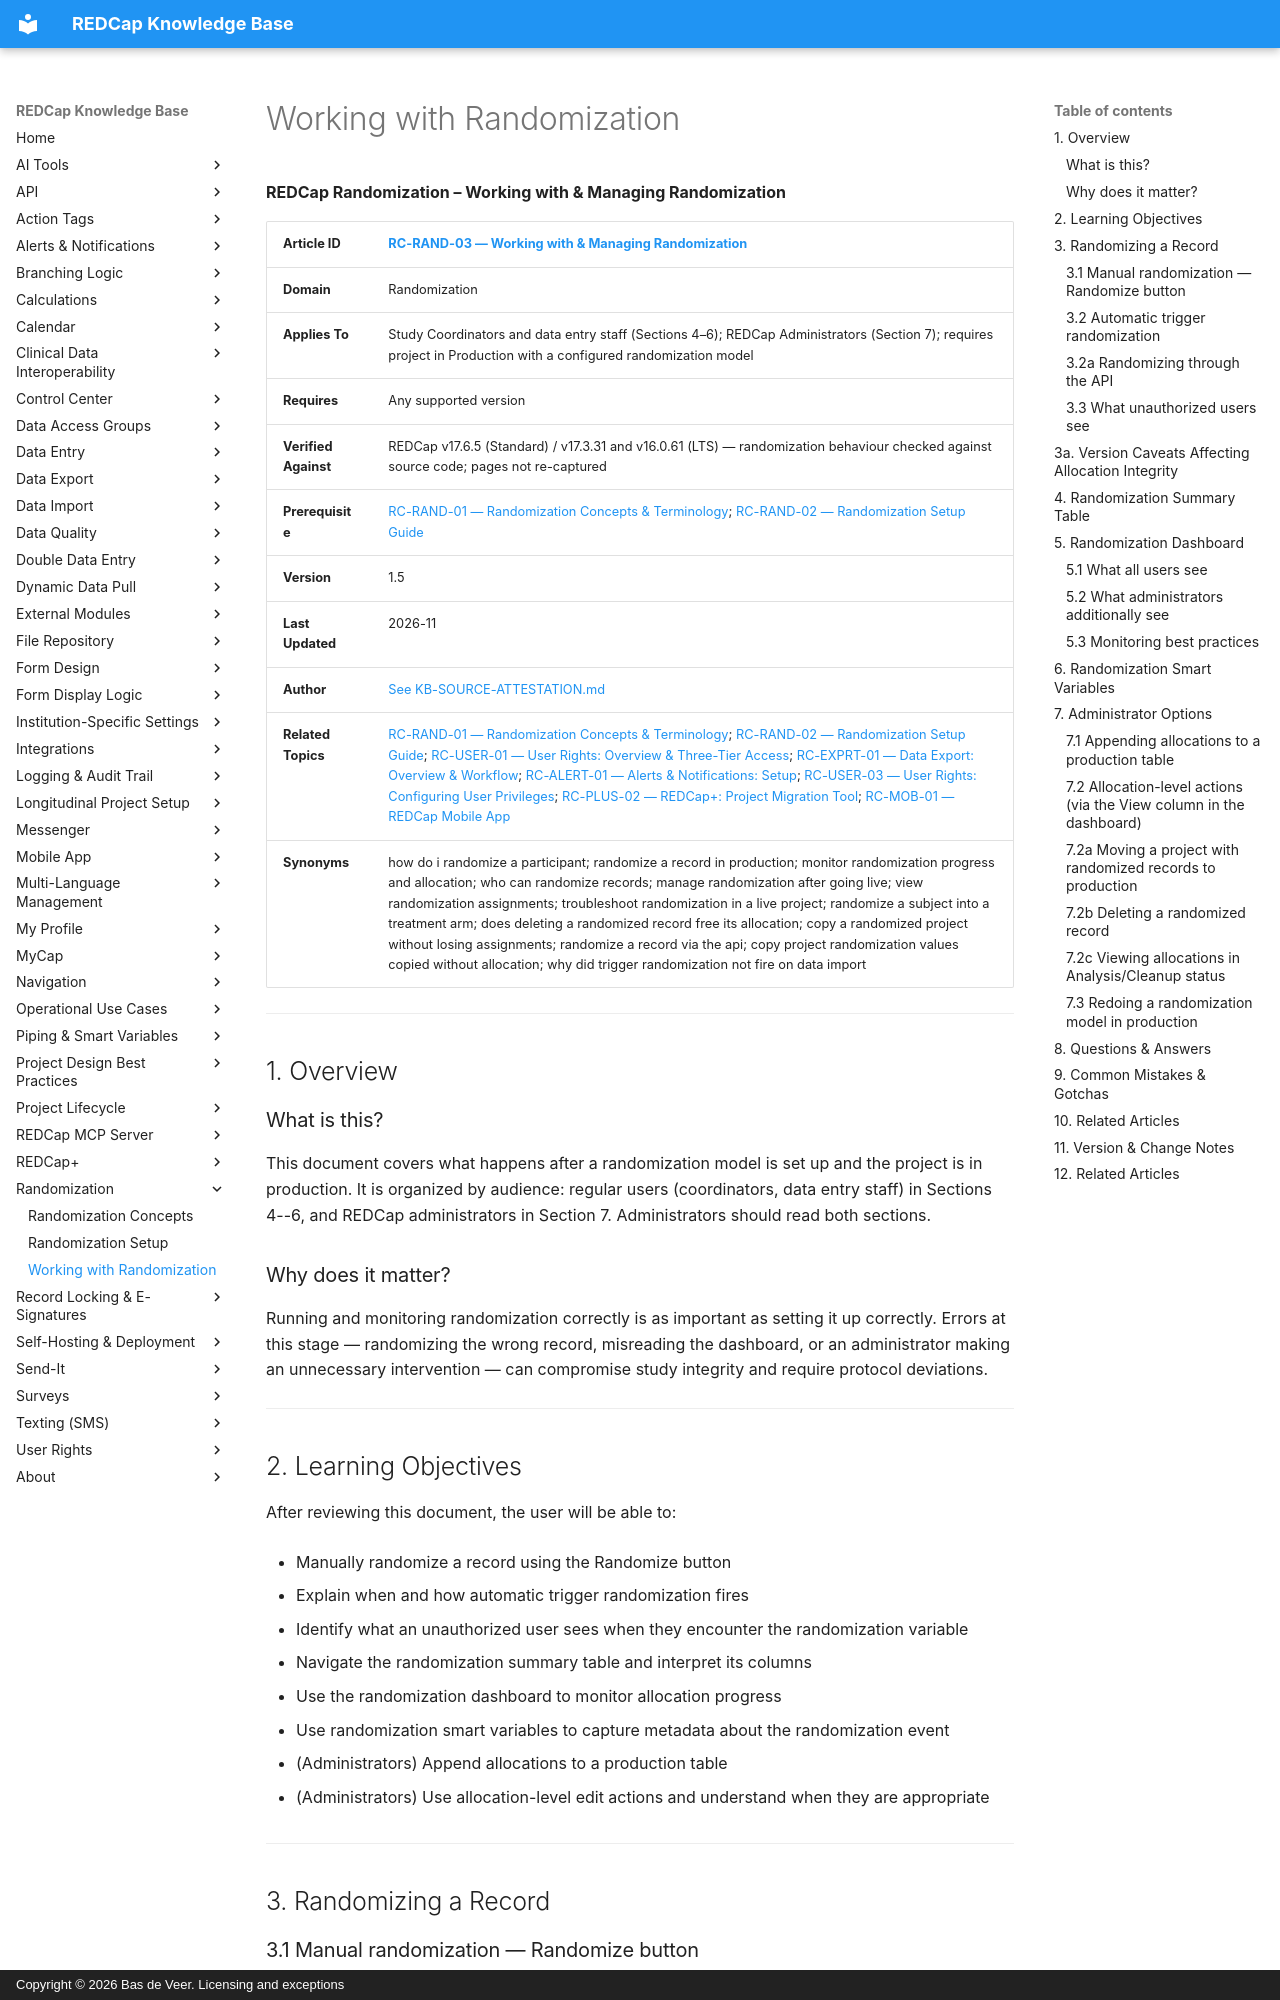

repository: bdeveer/REDCap_KB_RAG · page: RC-RAND-03_Working-with-Randomization/index.html · generator: mkdocs · copyright: Copyright © 2026 Bas de Veer. Licensing and exceptions



**REDCap Randomization – Working with & Managing Randomization**

| **Article ID** | [RC-RAND-03 — Working with & Managing Randomization](RC-RAND-03_Working-with-Randomization.md) |
|---|---|
| **Domain** | Randomization |
| **Applies To** | Study Coordinators and data entry staff (Sections 4–6); REDCap Administrators (Section 7); requires project in Production with a configured randomization model |
| **Requires** | Any supported version |
| **Verified Against** | REDCap v17.6.5 (Standard) / v17.3.31 and v16.0.61 (LTS) — randomization behaviour checked against source code; pages not re-captured |
| **Prerequisite** | [RC-RAND-01 — Randomization Concepts & Terminology](RC-RAND-01_Randomization-Concepts.md); [RC-RAND-02 — Randomization Setup Guide](RC-RAND-02_Randomization-Setup.md) |
| **Version** | 1.5 |
| **Last Updated** | 2026-11 |
| **Author** | [See KB-SOURCE-ATTESTATION.md](KB-SOURCE-ATTESTATION.md) |
| **Related Topics** | [RC-RAND-01 — Randomization Concepts & Terminology](RC-RAND-01_Randomization-Concepts.md); [RC-RAND-02 — Randomization Setup Guide](RC-RAND-02_Randomization-Setup.md); [RC-USER-01 — User Rights: Overview & Three-Tier Access](RC-USER-01_User-Rights-Overview-and-Three-Tier-Access.md); [RC-EXPRT-01 — Data Export: Overview & Workflow](RC-EXPRT-01_Data-Export-Overview-and-Workflow.md); [RC-ALERT-01 — Alerts & Notifications: Setup](RC-ALERT-01_Alerts-and-Notifications-Setup.md); [RC-USER-03 — User Rights: Configuring User Privileges](RC-USER-03_User-Rights-Configuring-User-Privileges.md); [RC-PLUS-02 — REDCap+: Project Migration Tool](RC-PLUS-02_Project-Migration-Tool.md); [RC-MOB-01 — REDCap Mobile App](RC-MOB-01_REDCap-Mobile-App.md) |
| **Synonyms** | how do i randomize a participant; randomize a record in production; monitor randomization progress and allocation; who can randomize records; manage randomization after going live; view randomization assignments; troubleshoot randomization in a live project; randomize a subject into a treatment arm; does deleting a randomized record free its allocation; copy a randomized project without losing assignments; randomize a record via the api; copy project randomization values copied without allocation; why did trigger randomization not fire on data import |

---

## 1. Overview

### What is this?

This document covers what happens after a randomization model is set up
and the project is in production. It is organized by audience: regular
users (coordinators, data entry staff) in Sections 4--6, and REDCap
administrators in Section 7. Administrators should read both sections.

### Why does it matter?

Running and monitoring randomization correctly is as important as
setting it up correctly. Errors at this stage — randomizing the wrong
record, misreading the dashboard, or an administrator making an
unnecessary intervention — can compromise study integrity and require
protocol deviations.

---

## 2. Learning Objectives

After reviewing this document, the user will be able to:

- Manually randomize a record using the Randomize button

- Explain when and how automatic trigger randomization fires

- Identify what an unauthorized user sees when they encounter the
    randomization variable

- Navigate the randomization summary table and interpret its columns

- Use the randomization dashboard to monitor allocation progress

- Use randomization smart variables to capture metadata about the
    randomization event

- (Administrators) Append allocations to a production table

- (Administrators) Use allocation-level edit actions and understand
    when they are appropriate

---

## 3. Randomizing a Record
